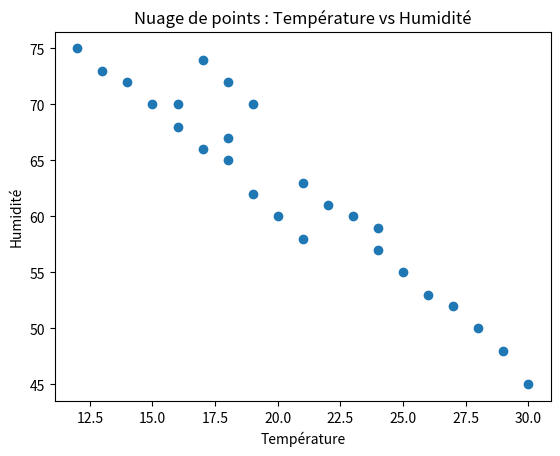

Reproduce this figure in Python.
import numpy as np
import matplotlib.pyplot as plt

temperatures = np.array([
    12, 14, 15, 13, 16, 18, 20,
    21, 19, 17, 16, 18, 22, 24,
    25, 27, 29, 30, 28, 26, 24,
    23, 21, np.nan, 20, 19, 18, 17
])

print("Type :", type(temperatures))
print("Dimension :", temperatures.ndim)
print("Forme :", temperatures.shape)
print("Taille :", temperatures.size)
print("Type des éléments :", temperatures.dtype)


"""a"""
print("Première température :", temperatures[0])
print("Dernière température :", temperatures[-1])
"""b"""
print(temperatures[0:7])
"""c"""
print(temperatures[0:14])
"""d"""
print(temperatures[temperatures>25])
"""e"""
indices=np.where((temperatures>=18)&(temperatures<=28))
print(indices)
print(temperatures[(temperatures>=18)&(temperatures<=28)])


print("Moyenne:", np.nanmean(temperatures))
print("Minimum:",np.nanmin(temperatures))
print("Maximum:",np.nanmax(temperatures))
print("Médiane:",np.nanmedian(temperatures))
print("Écart-type:",np.nanstd(temperatures))

"""a"""
t_min=np.nanmin(temperatures)
t_max=np.nanmax(temperatures)
temp_minmax=(temperatures-t_min)/(t_max-t_min)
print("Températures normalisées (min-max):",temp_minmax)
"""b"""
moyenne=np.nanmean(temperatures)
ecarttype=np.nanstd(temperatures)
temp_zscore=(temperatures-moyenne)/ecarttype
print(temp_zscore)

T=temperatures.reshape(4,7)
print(T)


"""a"""
print("La première semaine :",T[0])
"""b"""
print("Le troisième jour :",T[:, 2])
"""c"""
print("Température moyenne par semaine :",np.nanmean(T,axis=1))
"""d"""
print("Température moyenne par jour :",np.nanmean(T,axis=0))
"""e"""
print("Température maximale par semaine :",np.nanmax(T, axis=1))
humidite = np.array([
    75, 72, 70, 73, 68, 65, 60,
    58, 62, 66, 70, 67, 61, 59,
    55, 52, 48, 45, 50, 53, 57,
    60, 63, 66, np.nan, 70, 72, 74
])

precipitations = np.array([
    2.5, 0.0, 1.2, 3.1, 0.0, 0.0, 0.5,
    0.0, 1.8, 2.0, 0.0, 0.0, 0.3, 0.0,
    0.0, 0.0, 0.0, 0.0, 1.1, 2.4, 0.0,
    0.0, 0.7, np.nan, 3.0, 1.5, 0.0, 0.0
])

"""a"""
data=np.column_stack((temperatures,humidite,precipitations))
print(data)
"""b"""
data_clean=data[~np.isnan(data).any(axis=1)]
print(data_clean)
"""c"""
corr=np.corrcoef(data_clean.T)
print(corr)
"""d"""
plt.scatter(data_clean[:,0],data_clean[:,1])
plt.xlabel("Température")
plt.ylabel("Humidité")
plt.title("Nuage de points : Température vs Humidité")
plt.show()
